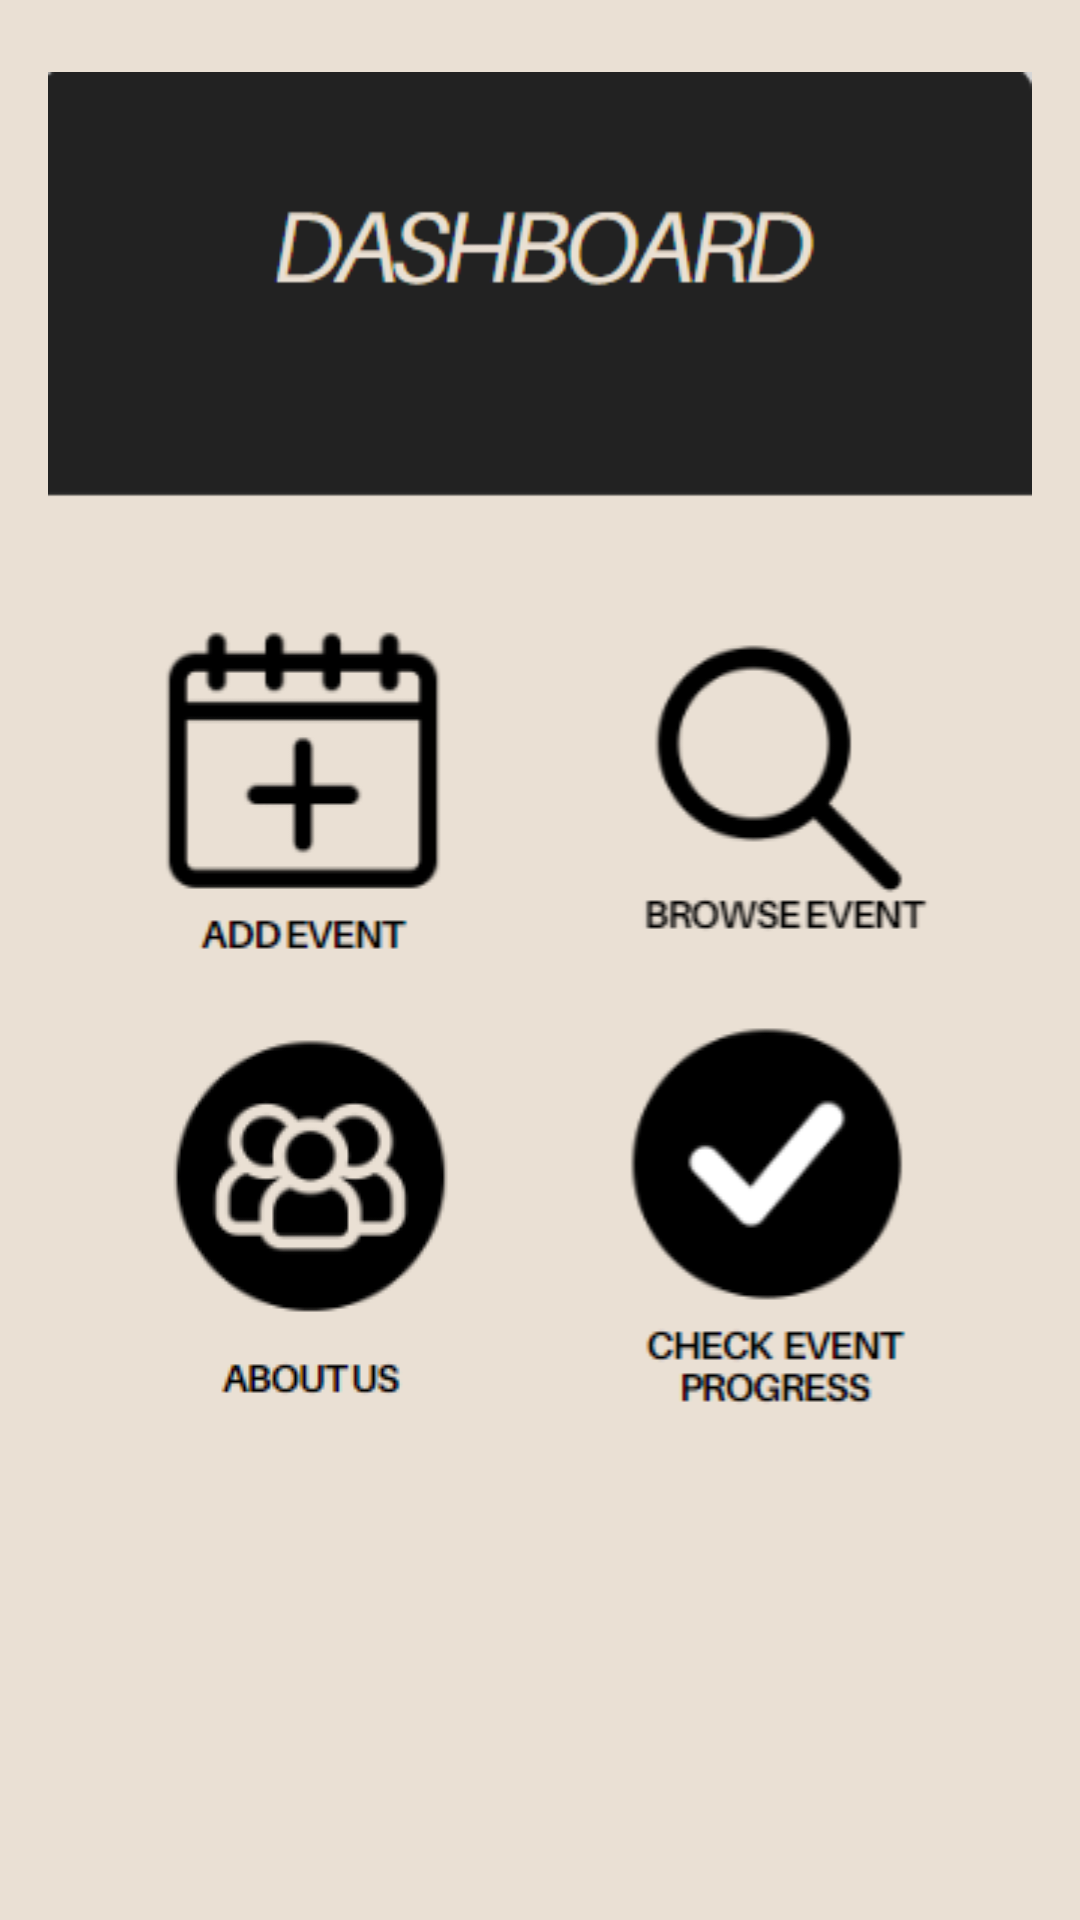

Produce the Android XML layout that renders to this screen, including the resource entries it uses.
<!-- AndroidManifest.xml: application theme Theme.FinalProject -->
<!-- res/layout/activity_dashboard.xml -->
<?xml version="1.0" encoding="utf-8"?>
<LinearLayout xmlns:android="http://schemas.android.com/apk/res/android"
    xmlns:app="http://schemas.android.com/apk/res-auto"
    xmlns:tools="http://schemas.android.com/tools"
    android:layout_width="match_parent"
    android:layout_height="match_parent"
    android:padding="16dp"
    android:background="#EAE0D4"
    android:orientation="vertical"
    tools:context=".Dashboard">

    <ImageView
        android:src="@drawable/dashboard"
        android:paddingBottom="25dp"
        android:textColor="@color/black"
        android:layout_width="match_parent"
        android:layout_height="wrap_content"/>

    <FrameLayout
        android:padding="10dp"
        android:layout_width="match_parent"
        android:layout_height="wrap_content">

        <ImageButton
            android:id="@+id/addEvent"
            android:src="@drawable/addevent"
            android:background="#EAE0D4"
            android:textAllCaps="false"
            android:layout_width="150dp"
            android:layout_height="wrap_content"
            android:layout_gravity="center|left"/>

        <ImageButton
            android:id="@+id/searchEvent"
            android:src="@drawable/search"
            android:background="#EAE0D4"
            android:textAllCaps="false"
            android:layout_width="150dp"
            android:layout_height="wrap_content"
            android:layout_gravity="center|right"/>

    </FrameLayout>
    <FrameLayout
        android:padding="10dp"
        android:layout_width="match_parent"
        android:layout_height="wrap_content">

        <ImageButton
            android:id="@+id/aboutUs"
            android:src="@drawable/about"
            android:background="#EAE0D4"
            android:textAllCaps="false"
            android:layout_width="150dp"
            android:layout_height="wrap_content"
            android:layout_gravity="center|left"/>

        <ImageButton
            android:id="@+id/progressEvent"
            android:src="@drawable/check"
            android:background="#EAE0D4"
            android:textAllCaps="false"
            android:layout_width="150dp"
            android:layout_height="wrap_content"
            android:layout_gravity="center|right"/>

    </FrameLayout>

</LinearLayout>
<!-- resources referenced by this layout -->
<resources>
  <!-- drawable about: png bitmap (drawable, 6162 bytes) -->
  <!-- drawable addevent: png bitmap (drawable, 3301 bytes) -->
  <!-- drawable check: png bitmap (drawable, 5782 bytes) -->
  <!-- drawable dashboard: png bitmap (drawable, 3977 bytes) -->
  <!-- drawable search: png bitmap (drawable, 4586 bytes) -->
  <!-- not gathered from this repository: default colours our renderer supplied (Android Studio template values) -->
  <color name="black">#FF000000</color>
</resources>
